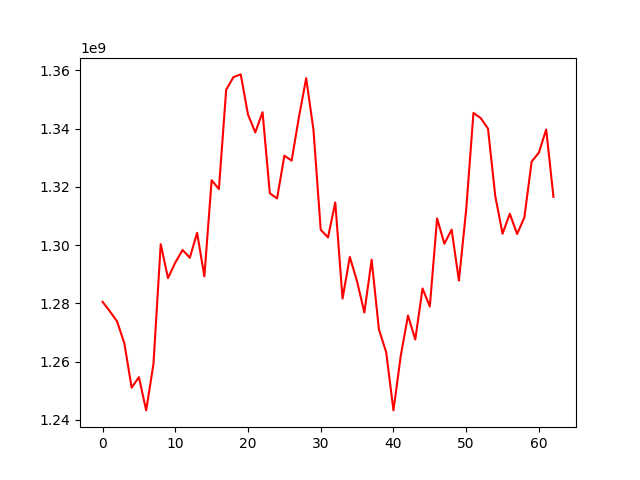

The data file committed next to this chart (first rows):
, 0
0, 1280508714
1, 1277266644
2, 1273733104
3, 1266225457
4, 1251023788
5, 1254615403
6, 1243215464
7, 1259163127
8, 1300281414
9, 1288656225
10, 1293953417
11, 1298311956
12, 1295635464
13, 1304199808
14, 1289245480
15, 1322258317
16, 1319225075
17, 1353328599
18, 1357661685
19, 1358601691
20, 1344803867
21, 1338660212
22, 1345634044
23, 1317769439
24, 1316025434
25, 1330689188
26, 1328993304
27, 1343865887
28, 1357281045
29, 1339575919
30, 1305246997
31, 1302612224
32, 1314625070
33, 1281618802
34, 1295911075
35, 1287485851
36, 1276807629
37, 1294977996
38, 1271024313
39, 1263185190
40, 1243211517
41, 1261904318
42, 1275785697
43, 1267567062
44, 1285084216
45, 1278892236
46, 1309152506
47, 1300443017
48, 1305290321
49, 1287784450
50, 1312118715
51, 1345355784
52, 1343596838
53, 1339974336
54, 1316824834
55, 1303870935
56, 1310752840
57, 1303805388
58, 1309473846
59, 1328653933
... 3 more rows
